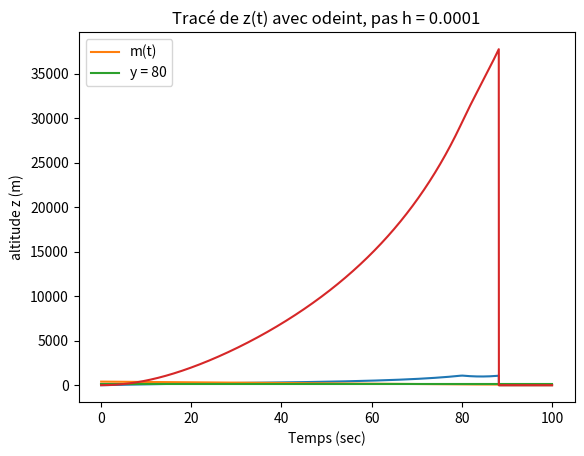

Reproduce this figure in Python.
# -*- coding: utf-8 -*-
"""
Created on Mon May 10 11:13:27 2021

[redacted]

[redacted]

[redacted]

Nom du fichier : Partie_6.py

Description : fichier contenant le code pour la résolution de la partie 6 du 
mini projet de Ma322 : Mouvement d'une fusée.

"""
#-----------------------------------------------
#Importation des modules nécessaires 
#-----------------------------------------------

import numpy as np
import matplotlib.pyplot as plt
from math import *
import scipy.integrate as si

#-----------------------------------------------
#on fixe les constantes
a0=8*10**3
g=9.81
k0=0.1
u=2*10**3

tin=0
tfi=100

#condition initiale
Y_0=np.array([0,400,0])

#-----------------------------------------------
#Question 1.
#-----------------------------------------------

def fusee(Y, t) :
    D = 4
    Yprime = np.zeros(3)
    if (Y [1] < 80) :
        Y [1] = 80
        D = 0
    Yprime[0] = D*u/Y[1]-g-k0*np.exp(-Y[2]/a0)*(Y[0]**2)/Y[1]
    Yprime[1] = -D
    Yprime[2] = Y[0]
    return Yprime

#-----------------------------------------------
#Question 2.
#-----------------------------------------------

def resolution_odeint(h,tin,tfi,figure=False):
    N=int((tfi-tin)/h)
    t=np.linspace(tin,tfi,N+1)
    Yode =si.odeint(fusee, Y_0, t)
    if (figure):
        plt.plot(t, Yode[:,0])
        plt.title("Tracé de v(t) avec odeint, pas h = "+str(h))
        plt.xlabel("Temps (sec)")
        plt.ylabel("Vitesse v (m.s^-1)")
        plt.show()
        plt.plot(t, Yode[:,1],label="m(t)")
        plt.plot(np.linspace(tin,tfi,25),80*np.ones((25)),label="y = 80")
        plt.title("Tracé de m(t) avec odeint, pas h = "+str(h))
        plt.xlabel("Temps (sec)")
        plt.ylabel("masse m (kg)")
        plt.legend()
        plt.show()
        plt.plot(t, Yode[:,2])
        plt.title("Tracé de z(t) avec odeint, pas h = "+str(h))
        plt.xlabel("Temps (sec)")
        plt.ylabel("altitude z (m)")
        plt.show()
    return (Yode,t)


h=10**-4
resolution_odeint(h,tin,tfi,figure=True)